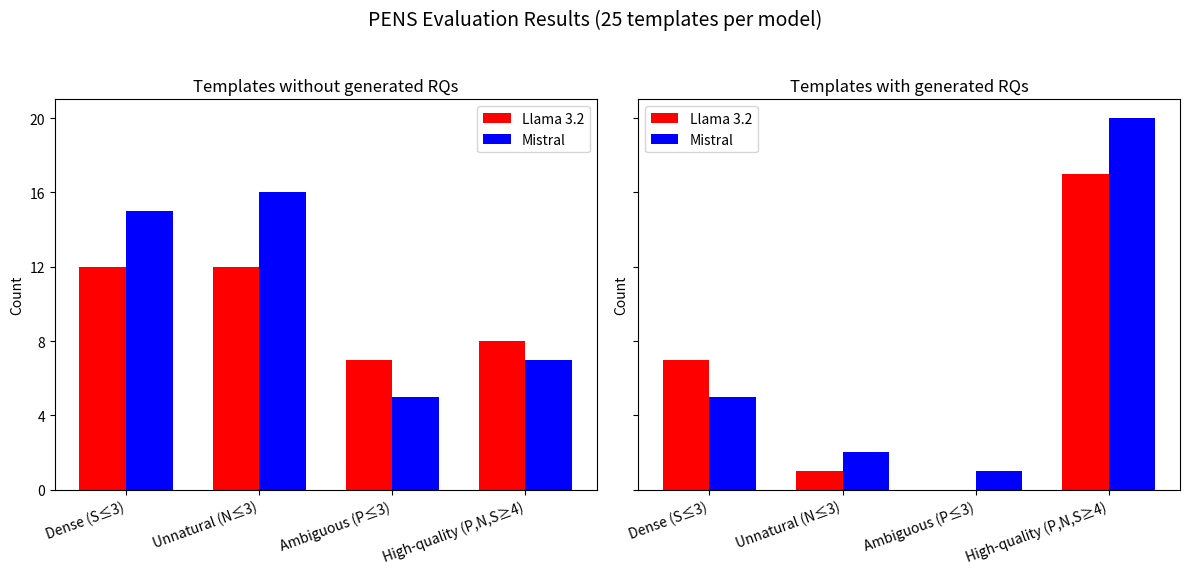

Write the Python code that produced this figure.
import matplotlib.pyplot as plt
import numpy as np

# Data
categories = ["Dense (S≤3)", "Unnatural (N≤3)", "Ambiguous (P≤3)", "High-quality (P,N,S≥4)"]
llama_no_gen = [12, 12, 7, 8]
mistral_no_gen = [15, 16, 5, 7]
llama_with_gen = [7, 1, 0, 17]
mistral_with_gen = [5, 2, 1, 20]

x = np.arange(len(categories))  # label locations
width = 0.35  # width of bars

fig, axes = plt.subplots(1, 2, figsize=(12, 6), sharey=True)

# Define y-axis ticks as multiples of 4 up to max value
y_max = max(max(llama_no_gen + mistral_no_gen), max(llama_with_gen + mistral_with_gen)) + 2
y_ticks = np.arange(0, y_max + 1, 4)

# Without generated RQs
axes[0].bar(x - width/2, llama_no_gen, width, label="Llama 3.2", color="red")
axes[0].bar(x + width/2, mistral_no_gen, width, label="Mistral", color="blue")
axes[0].set_title("Templates without generated RQs")
axes[0].set_xticks(x)
axes[0].set_xticklabels(categories, rotation=20, ha="right")
axes[0].set_ylabel("Count")
axes[0].set_yticks(y_ticks)
axes[0].legend(fontsize=10)

# With generated RQs
axes[1].bar(x - width/2, llama_with_gen, width, label="Llama 3.2", color="red")
axes[1].bar(x + width/2, mistral_with_gen, width, label="Mistral", color="blue")
axes[1].set_title("Templates with generated RQs")
axes[1].set_xticks(x)
axes[1].set_xticklabels(categories, rotation=20, ha="right")
axes[1].set_ylabel("Count")
axes[1].set_yticks(y_ticks)
axes[1].legend(fontsize=10)

plt.suptitle("PENS Evaluation Results (25 templates per model)", fontsize=14)
plt.tight_layout(rect=[0, 0.03, 1, 0.95])

plt.show()